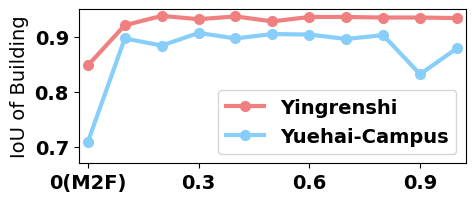

This chart was generated by the following Python code: (Note: this script raises an exception after producing the figure.)
import numpy as np
import matplotlib.pyplot as plt
import os

plt.rcParams['savefig.dpi'] = 600 
# 替换数值为字符
x_labels = ['0(M2F)', '0.1', '0.2', '0.3', '0.4', '0.5', '0.6', '0.7', '0.8', '0.9', '1.0']
x_positions = np.arange(len(x_labels))  # 生成横坐标刻度位置
y_ours = [0.848, 0.921, 0.938, 0.932, 0.937, 0.928, 0.936, 0.936, 0.935, 0.935, 0.934]
y_hash = [0.709, 0.897, 0.884, 0.907, 0.897, 0.905, 0.904, 0.896, 0.903, 0.832, 0.879]

plt.figure(dpi=225, figsize=(5, 2))

fontsize_label = 14
fontsize = 14
fontsize_legend = 14
ticksize = 14

markersize = 7
linewidth = 3
ours_color = 'lightcoral'
hash_color = 'lightskyblue'

plt.plot(x_positions, y_ours, color=ours_color, marker='o', label='Yingrenshi', markersize=markersize, linewidth=linewidth)
plt.plot(x_positions, y_hash, color=hash_color, marker='o', label='Yuehai-Campus', markersize=markersize, linewidth=linewidth)

# plt.xlabel('Altitude Offset', , size=fontsize_label)
plt.ylabel('IoU of Building', size=fontsize_label, fontproperties='Times New Roman')

plt.rcParams.update({'font.size': fontsize_legend, 'font.weight': 'bold'})
plt.legend(loc='lower right', fontsize=fontsize_legend, prop={'family': 'Times New Roman', 'weight': 'bold'})

# 设置横坐标两侧留有空白
plt.xlim(xmin=-0.25, xmax=len(x_labels)-0.75)

# ymax, ymin = max(max(y_ours), max(y_hash)), min(min(y_ours), min(y_hash))
plt.ylim(0.67, 0.95)

# 设置横坐标刻度位置和标签
plt.xticks(x_positions[::3], x_labels[::3], fontsize=ticksize, fontproperties='Times New Roman')
plt.yticks(fontsize=ticksize, fontproperties='Times New Roman')

plt.savefig(os.path.join('./scripts/plot_far_view_ablation.pdf'), bbox_inches='tight')
plt.show()
plt.close()
